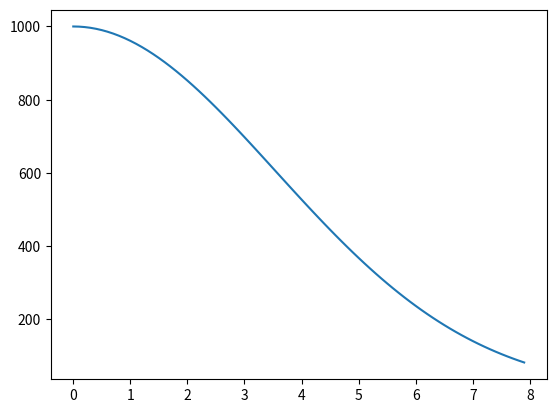

Write Python code to recreate this figure.
from scipy.integrate import odeint
import numpy as np
import matplotlib.pyplot as plt
t=np.arange(0,8,0.1)
def radio_function (n,t):
    dmdt=k*-n*t
    return dmdt
n=1000
k=0.08
solve_Bi=odeint(radio_function, n,t)
plt.plot(t,solve_Bi[:,0])
plt.show()
